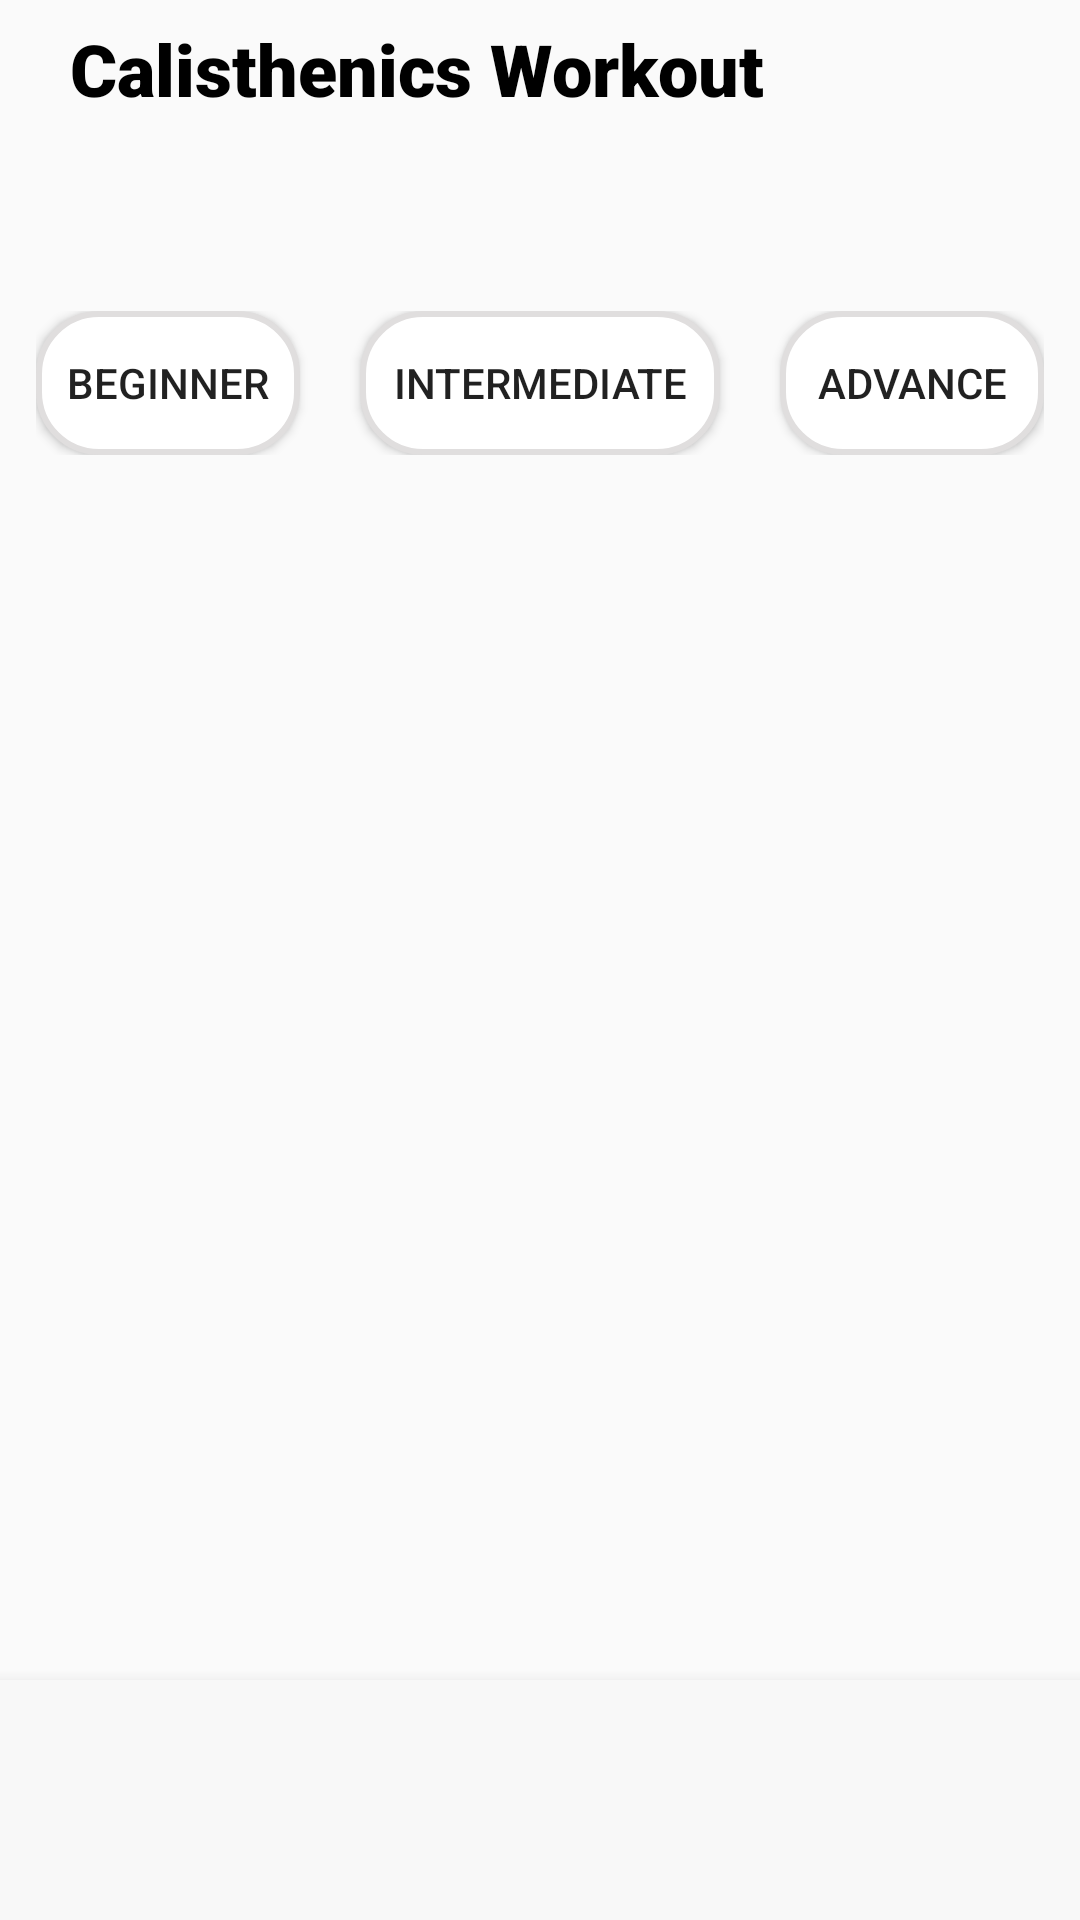

Produce the Android XML layout that renders to this screen, including the resource entries it uses.
<!-- AndroidManifest.xml: application theme Theme.Gymapp -->
<!-- res/layout/fragment_home.xml -->
<?xml version="1.0" encoding="utf-8"?>
<androidx.constraintlayout.widget.ConstraintLayout xmlns:android="http://schemas.android.com/apk/res/android"
    xmlns:app="http://schemas.android.com/apk/res-auto"
    xmlns:tools="http://schemas.android.com/tools"
    android:layout_width="match_parent"
    android:layout_height="match_parent"
    tools:context=".home">

    <LinearLayout
        android:id="@+id/linearLayout"
        android:layout_width="wrap_content"
        android:layout_height="wrap_content"
        android:orientation="horizontal"
        app:layout_constraintBottom_toBottomOf="parent"
        app:layout_constraintEnd_toEndOf="parent"
        app:layout_constraintStart_toStartOf="parent"
        app:layout_constraintTop_toTopOf="parent"
        app:layout_constraintVertical_bias="0.0">

        <TextView
            android:id="@+id/textView6"
            android:layout_width="wrap_content"
            android:layout_height="wrap_content"
            android:fontFamily="sans-serif-black"
            android:includeFontPadding="false"
            android:padding="10dp"
            android:text="Calisthenics Workout"
            android:textColor="@color/black"
            android:textSize="24sp"
            app:layout_constraintBottom_toBottomOf="parent"
            app:layout_constraintEnd_toEndOf="parent"
            app:layout_constraintHorizontal_bias="0.086"
            app:layout_constraintStart_toStartOf="parent"
            app:layout_constraintTop_toTopOf="parent"
            app:layout_constraintVertical_bias="0.022" />

        <ImageView
            android:id="@+id/imageView4"
            android:layout_width="82dp"
            android:layout_height="48dp"
            android:src="@drawable/dumbell"
            app:layout_constraintBottom_toBottomOf="parent"
            app:layout_constraintEnd_toEndOf="parent"
            app:layout_constraintHorizontal_bias="1.0"
            app:layout_constraintStart_toStartOf="parent"
            app:layout_constraintTop_toTopOf="parent"
            app:layout_constraintVertical_bias="0.008" />

    </LinearLayout>

    <LinearLayout
        android:layout_width="match_parent"
        android:layout_height="wrap_content"
        android:orientation="vertical"
        app:layout_constraintBottom_toTopOf="@+id/linearLayout2"
        app:layout_constraintTop_toBottomOf="@+id/linearLayout"
        tools:layout_editor_absoluteX="0dp">

        <androidx.recyclerview.widget.RecyclerView
            android:id="@+id/recyclerViewFocusAreas"
            android:layout_width="match_parent"
            android:layout_height="87dp"
            android:orientation="horizontal"
            android:visibility="visible" />

        <LinearLayout
            android:layout_width="wrap_content"
            android:layout_height="wrap_content"
            android:layout_gravity="center"
            android:orientation="horizontal">

            <Button
                android:id="@+id/button"
                android:layout_width="wrap_content"
                android:layout_height="wrap_content"
                android:background="@drawable/button_week"
                android:text="Beginner" />

            <LinearLayout
                android:layout_width="20dp"
                android:layout_height="wrap_content"/>

            <Button
                android:id="@+id/button4"
                android:layout_width="120dp"
                android:layout_height="wrap_content"  
                android:background="@drawable/button_week"
                android:text="Intermediate" />

            <LinearLayout
                android:layout_width="20dp"
                android:layout_height="wrap_content"/>

            <Button
                android:id="@+id/button5"
                android:layout_width="wrap_content"
                android:layout_height="wrap_content"
                android:background="@drawable/button_week"
                android:text="Advance" />


        </LinearLayout>
    </LinearLayout>

    <LinearLayout
        android:id="@+id/linearLayout2"
        android:layout_width="wrap_content"
        android:layout_height="wrap_content"
        android:orientation="vertical"
        app:layout_constraintBottom_toBottomOf="parent"
        app:layout_constraintEnd_toEndOf="parent"
        app:layout_constraintHorizontal_bias="0.0"
        app:layout_constraintStart_toStartOf="parent">

        <ListView
            android:id="@+id/listViewFocusAreas"
            android:layout_width="match_parent"
            android:layout_height="440dp"
            android:divider="@drawable/divider"
            android:dividerHeight="10sp"
            android:visibility="visible"
            app:layout_constraintBottom_toBottomOf="parent"
            app:layout_constraintEnd_toEndOf="parent"
            app:layout_constraintHorizontal_bias="0.466"
            app:layout_constraintStart_toStartOf="parent"
            app:layout_constraintTop_toBottomOf="@+id/button4"
            app:layout_constraintVertical_bias="0.0" />

        <com.google.android.material.bottomnavigation.BottomNavigationView
            android:id="@+id/bot_nav"
            android:layout_width="match_parent"
            android:layout_height="80dp"
            android:background="#F8F8F8"
            android:padding="15dp"
            app:layout_constraintBottom_toBottomOf="parent"
            app:layout_constraintEnd_toEndOf="parent"
            app:layout_constraintHorizontal_bias="1.0"
            app:layout_constraintStart_toStartOf="parent"
            app:layout_constraintTop_toTopOf="parent"
            app:layout_constraintVertical_bias="1.0" />


    </LinearLayout>
</androidx.constraintlayout.widget.ConstraintLayout>
<!-- resources referenced by this layout -->
<resources>
  <color name="black">#FF000000</color>
  <!-- drawable button_week (drawable) -->
  <?xml version="1.0" encoding="utf-8"?>
  <shape xmlns:android="http://schemas.android.com/apk/res/android">
      <corners android:radius="20dp" />
      <stroke
          android:color="#E0DEDE"
          android:width="2dp" />
      <solid android:color="#FFFF" />
  </shape>
  <!-- drawable divider (drawable) -->
  <?xml version="1.0" encoding="utf-8"?>
  <layer-list xmlns:android="http://schemas.android.com/apk/res/android">
      <item>
          <shape android:shape="rectangle">
              <solid android:color="#FFFF" />  <size android:height="2px" />  </shape>
      </item>
  </layer-list>
  <style name="Theme.Gymapp" parent="Theme.AppCompat.Light.NoActionBar">
          
          <item name="colorPrimary">@color/purple_500</item>
          <item name="colorPrimaryVariant">@color/purple_700</item>
          <item name="colorOnPrimary">@color/white</item>
          
          <item name="colorSecondary">@color/teal_200</item>
          <item name="colorSecondaryVariant">@color/teal_700</item>
          <item name="colorOnSecondary">@color/black</item>
          
          <item name="android:statusBarColor">?attr/colorPrimaryVariant</item>
          
      </style>
  <color name="purple_500">#FF6200EE</color>
  <color name="purple_700">#FF3700B3</color>
  <color name="white">#FFFFFFFF</color>
  <color name="teal_200">#FF03DAC5</color>
  <color name="teal_700">#FF018786</color>
</resources>
